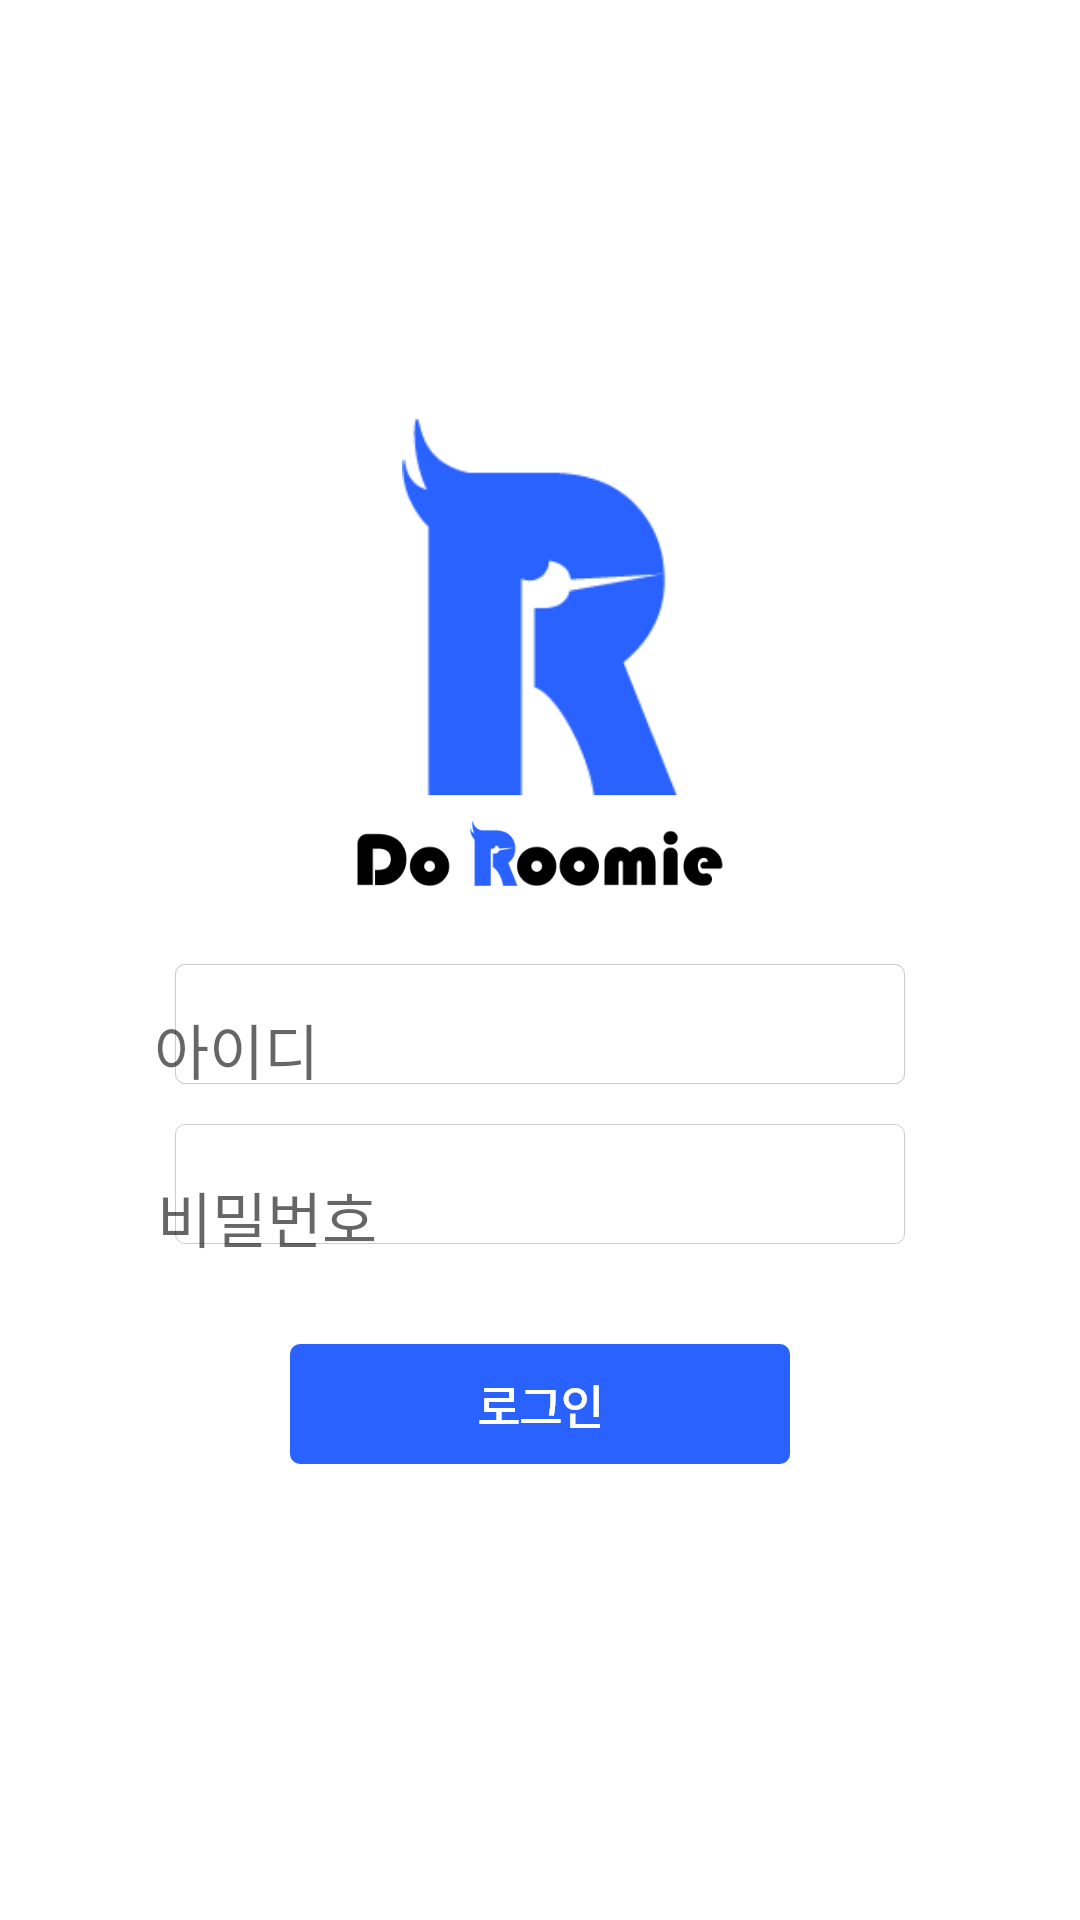

Android layout source for this screen:
<!-- AndroidManifest.xml: application theme Theme.Roomeme -->
<!-- res/layout/activity_login.xml -->
<?xml version="1.0" encoding="utf-8"?>
<androidx.constraintlayout.widget.ConstraintLayout xmlns:android="http://schemas.android.com/apk/res/android"
    xmlns:app="http://schemas.android.com/apk/res-auto"
    xmlns:tools="http://schemas.android.com/tools"
    android:layout_width="match_parent"
    android:layout_height="match_parent"
    android:background="@drawable/doro_login"
    tools:context=".LoginActivity">

    <EditText
        android:id="@+id/ID"
        android:layout_width="267dp"
        android:layout_height="41dp"
        android:layout_marginTop="335dp"
        android:background="#00ff0000"
        android:gravity="left"
        android:hint="  아이디"
        android:inputType="textPersonName"
        android:textSize="20sp"
        app:layout_constraintEnd_toEndOf="parent"
        app:layout_constraintHorizontal_bias="0.444"
        app:layout_constraintStart_toStartOf="parent"
        app:layout_constraintTop_toTopOf="parent"
        tools:ignore="TouchTargetSizeCheck" />

    <EditText
        android:id="@+id/PW"
        android:layout_width="261dp"
        android:layout_height="38dp"
        android:layout_marginTop="391dp"
        android:background="#00ff0000"
        android:gravity="left"
        android:hint="  비밀번호"
        android:inputType="textPassword"
        android:textSize="20sp"
        app:layout_constraintEnd_toEndOf="parent"
        app:layout_constraintHorizontal_bias="0.426"
        app:layout_constraintStart_toStartOf="parent"
        app:layout_constraintTop_toTopOf="parent"
        app:layout_constraintTop_toBottomOf="@+id/ID" />

    <Button
        android:id="@+id/btn_log"
        android:layout_width="200dp"
        android:layout_height="50dp"
        android:background="#00ff0000"
        app:layout_constraintBottom_toBottomOf="parent"
        app:layout_constraintHorizontal_bias="0.497"
        app:layout_constraintLeft_toLeftOf="parent"
        app:layout_constraintRight_toRightOf="parent"
        app:layout_constraintTop_toTopOf="parent"
        app:layout_constraintVertical_bias="0.747"
        tools:ignore="SpeakableTextPresentCheck" />


</androidx.constraintlayout.widget.ConstraintLayout>
<!-- resources referenced by this layout -->
<resources>
  <!-- drawable doro_login: png bitmap (drawable-v24, 77876 bytes) -->
  <style name="Theme.Roomeme" parent="Theme.MaterialComponents.DayNight.DarkActionBar">
          <item name="windowNoTitle">true</item>
          
          <item name="colorPrimary">@color/purple_500</item>
          <item name="colorPrimaryVariant">@color/purple_700</item>
          <item name="colorOnPrimary">@color/white</item>
          
          <item name="colorSecondary">@color/teal_200</item>
          <item name="colorSecondaryVariant">@color/teal_700</item>
          <item name="colorOnSecondary">@color/black</item>
          
          <item name="android:statusBarColor" tools:targetApi="l">?attr/colorPrimaryVariant</item>
          
      </style>
  <!-- not gathered from this repository: default colours our renderer supplied (Android Studio template values) -->
  <color name="purple_500">#FF6200EE</color>
  <color name="purple_700">#FF3700B3</color>
  <color name="teal_200">#FF03DAC5</color>
  <color name="teal_700">#FF018786</color>
  <color name="black">#FF000000</color>
  <color name="white">#FFFFFFFF</color>
</resources>
